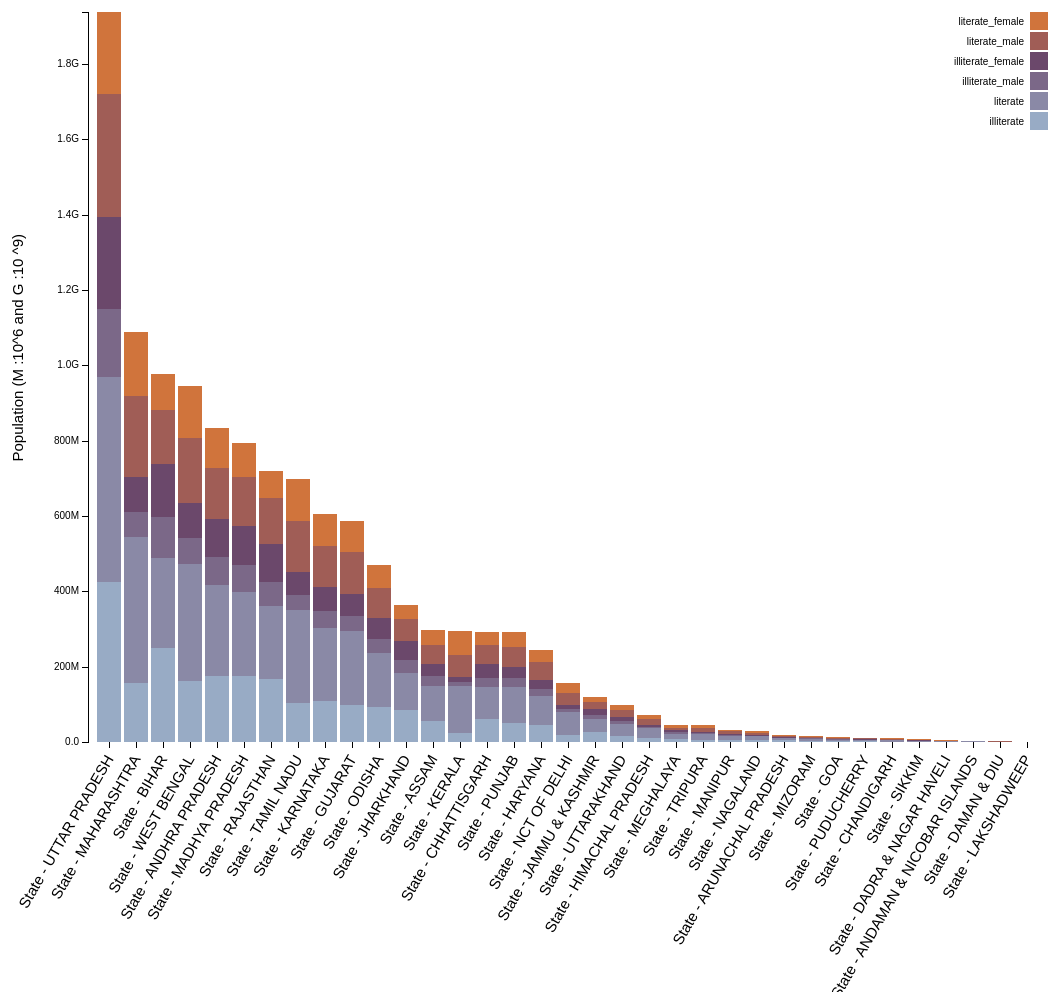
D3 v3 page, settled after 480 driven frames (8 s of simulated time); the page loaded 1 data file(s).



var margin = {top: 20, right: 20, bottom: 250, left: 80},
    width = 1060 - margin.left - margin.right,
    height = 1000 - margin.top - margin.bottom;

var x = d3.scale.ordinal()          //discrete domain
    .rangeRoundBands([0, width], .1);

var y = d3.scale.linear()           //continous domain
    .rangeRound([height, 0]);

var color = d3.scale.ordinal()
    .range(["#98abc5", "#8a89a6", "#7b6888", "#6b486b", "#a05d56", "#d0743c", "#ff8c00"]);

var xAxis = d3.svg.axis()
    .scale(x)
    .orient("bottom");

var yAxis = d3.svg.axis()
    .scale(y)
    .orient("left")
    .tickFormat(d3.format(".2s"));

var svg = d3.select("body").append("svg")
    .attr("width", width + margin.left + margin.right)
    .attr("height", height + margin.top + margin.bottom)
  .append("g")
    .attr("transform", "translate(" + margin.left + "," + margin.top + ")");

d3.json("statewise1.json", function(error,data) {
  if(error) console.log("Error: data not loaded!");

  color.domain(d3.keys(data[0]).filter(function(key) { return key !== "state"; }));

  data.forEach(function(d) {
    var y0 = 0;
    d.ages = color.domain().map(function(name) { return {name: name, y0: y0, y1: y0 += +d[name]}; });
    d.total = d.ages[d.ages.length - 1].y1;
  });

  data.sort(function(a, b) { return b.total - a.total; });

  x.domain(data.map(function(d) { return d.state; }));
  y.domain([0, d3.max(data, function(d) { return d.total; })]);

 /* svg.append("g")
      .attr("class", "x axis")
      .attr("transform", "translate(0," + height + ")")
      .call(xAxis);*/


svg.append("g")        //used for grouping grap
      .attr("class", "x axis")
      .attr("transform", "translate(0," + height + ")")
      .call(xAxis)
      .selectAll("text")
        .attr("dx", "-.8em")
        .attr("dy", ".25em")
        .attr("transform", "rotate(-60)" )
        .style("text-anchor", "end")
        .attr("font-size", "15px");
  svg.append("g")
      .attr("class", "y axis")
      .call(yAxis)
    .append("text")
      .attr("transform", "rotate(-90)")
      .attr("y", 6)
      .attr("dy", "-4.71em")
      .attr("dx", "-14.8em")
      .style("text-anchor", "end")
      .attr("font-size", "15px")
      .text("Population (M :10^6  and  G :10 ^9)");

  var state = svg.selectAll(".state")
      .data(data)
    .enter().append("g")
      .attr("class", "g")
      .attr("transform", function(d) { return "translate(" + x(d.state) + ",0)"; });

  state.selectAll("rect")
      .data(function(d) { return d.ages; })
    .enter().append("rect")
      .attr("width", x.rangeBand())
      .attr("y", function(d) { return y(d.y1); })
      .attr("height", function(d) { return y(d.y0) - y(d.y1); })
      .style("fill", function(d) { return color(d.name); });

  var legend = svg.selectAll(".legend")
      .data(color.domain().slice().reverse())
    .enter().append("g")
      .attr("class", "legend")
      .attr("transform", function(d, i) { return "translate(0," + i * 20 + ")"; });

  legend.append("rect")
      .attr("x", width - 18)
      .attr("width", 18)
      .attr("height", 18)
      .style("fill", color);

  legend.append("text")
      .attr("x", width - 24)
      .attr("y", 9)
      .attr("dy", ".35em")
      .style("text-anchor", "end")
      .text(function(d) { return d; });

});



### data: statewise1.json
[
 {
  "state": "State - JAMMU & KASHMIR",
  "illiterate": 26922208,
  "literate": 32916160,
  "illiterate_male": 11739096,
  "illiterate_female": 15183112,
  "literate_male": 19873508,
  "literate_female": 13042652
 },
 {
  "state": "State - HIMACHAL PRADESH",
  "illiterate": 9996628,
  "literate": 25947292,
  "illiterate_male": 4001364,
  "illiterate_female": 5995264,
  "literate_male": 14215800,
  "literate_female": 11731492
 },
 {
  "state": "State - PUNJAB",
  "illiterate": 51557312,
  "literate": 94856756,
  "illiterate_male": 23956668,
  "illiterate_female": 27600644,
  "literate_male": 53160692,
  "literate_female": 41696064
 },
 {
  "state": "State - CHANDIGARH",
  "illiterate": 1268656,
  "literate": 3749488,
  "illiterate_male": 578140,
  "illiterate_female": 690516,
  "literate_male": 2169936,
  "literate_female": 1579552
 },
 {
  "state": "State - UTTARAKHAND",
  "illiterate": 16021624,
  "literate": 33061220,
  "illiterate_male": 6364040,
  "illiterate_female": 9657584,
  "literate_male": 18656072,
  "literate_female": 14405148
 },
 {
  "state": "State - HARYANA",
  "illiterate": 43823176,
  "literate": 78037132,
  "illiterate_male": 18642404,
  "illiterate_female": 25180772,
  "literate_male": 46175156,
  "literate_female": 31861976
 },
 {
  "state": "State - NCT OF DELHI",
  "illiterate": 19710496,
  "literate": 58690504,
  "illiterate_male": 8617784,
  "illiterate_female": 11092712,
  "literate_male": 33286720,
  "literate_female": 25403784
 },
 {
  "state": "State - RAJASTHAN",
  "illiterate": 166649884,
  "literate": 193384372,
  "illiterate_male": 65807096,
  "illiterate_female": 100842788,
  "literate_male": 120790920,
  "literate_female": 72593452
 },
 "... 27 more items"
]